Labelled photos from "LAMIACEAE-DATASET", an image-classification folder in jow9wachirawit/LamiaceaeClassify. The possible labels are: hairy basil, sweet basil, thai basil.

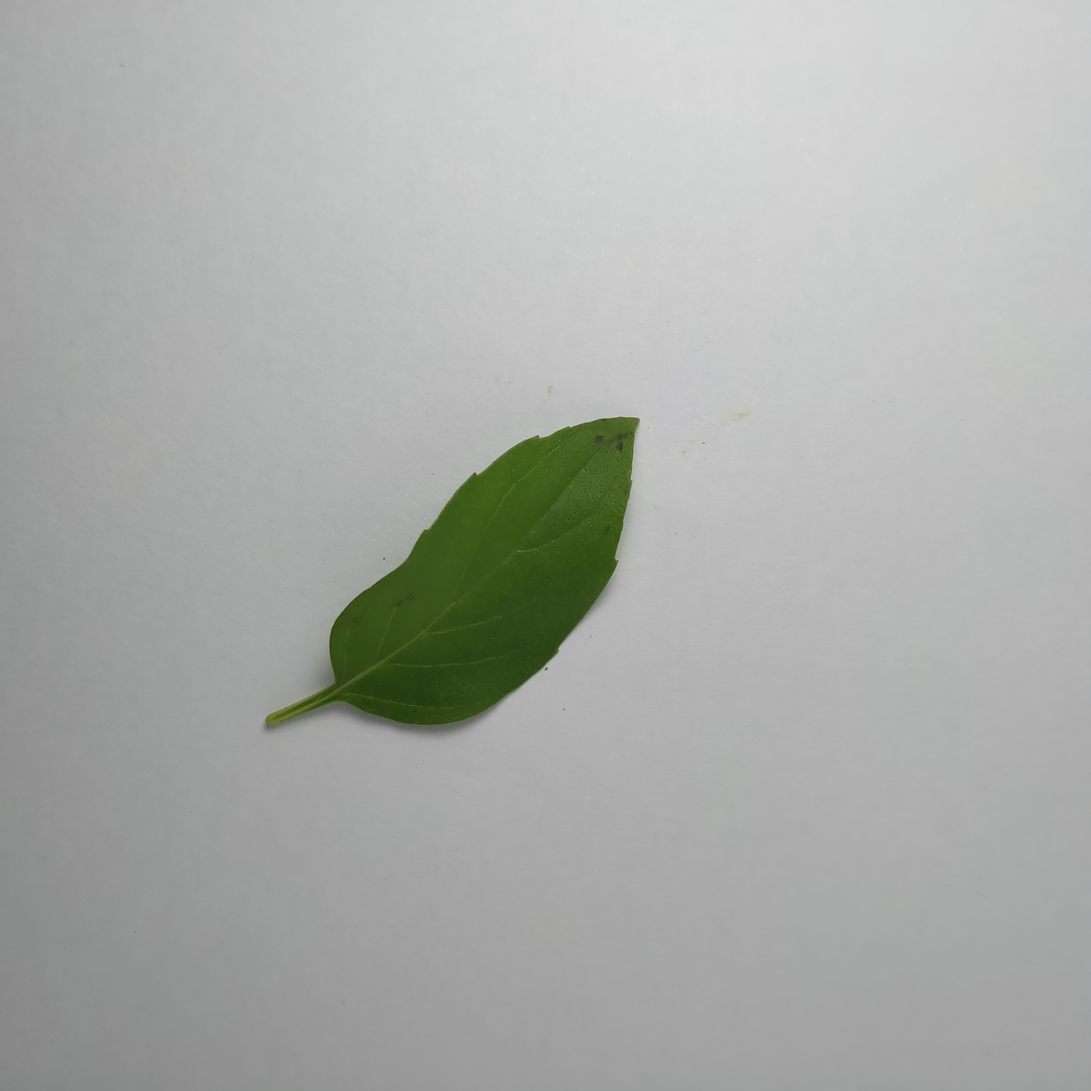
Label: thai basil

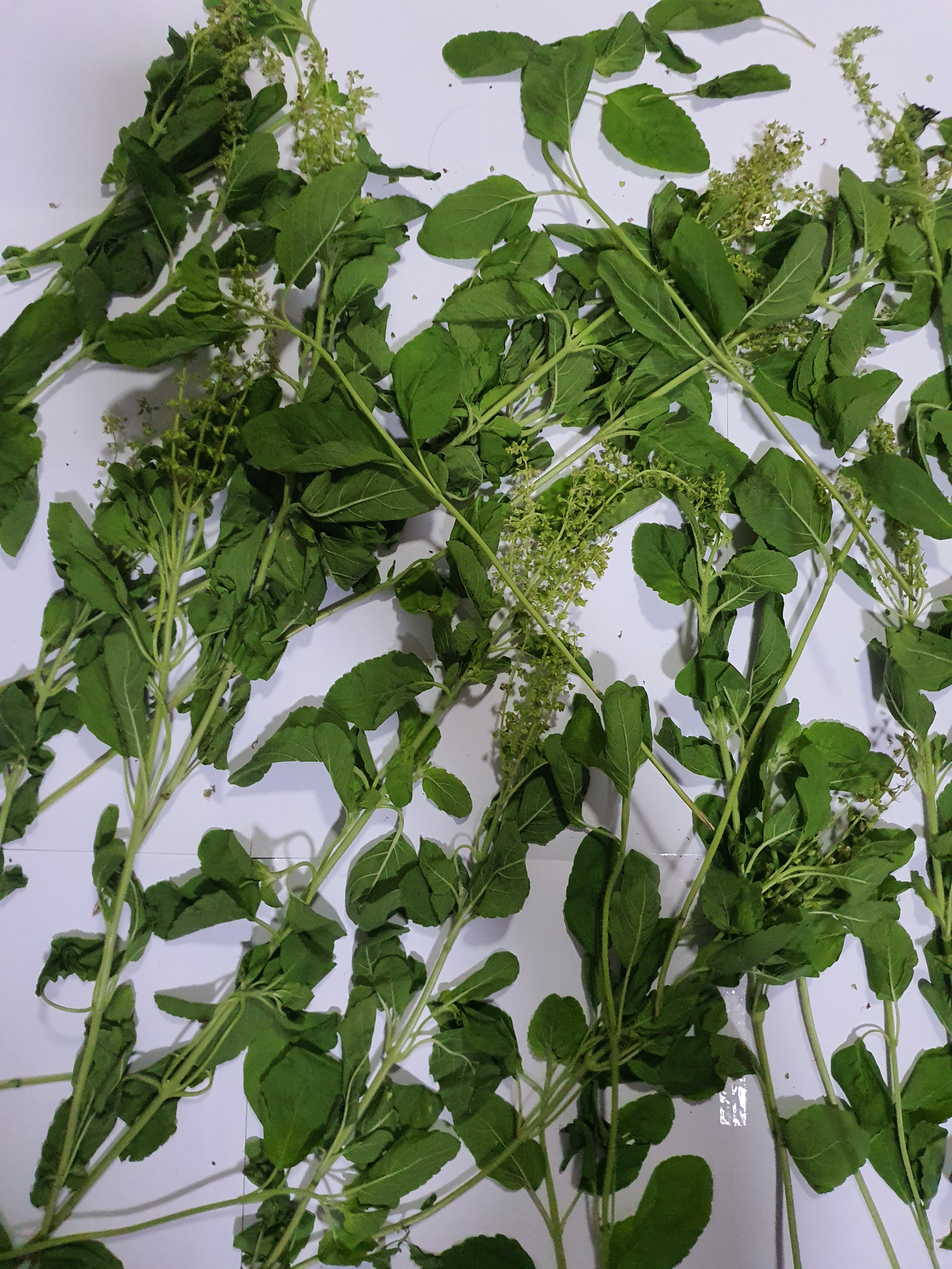
Label: sweet basil

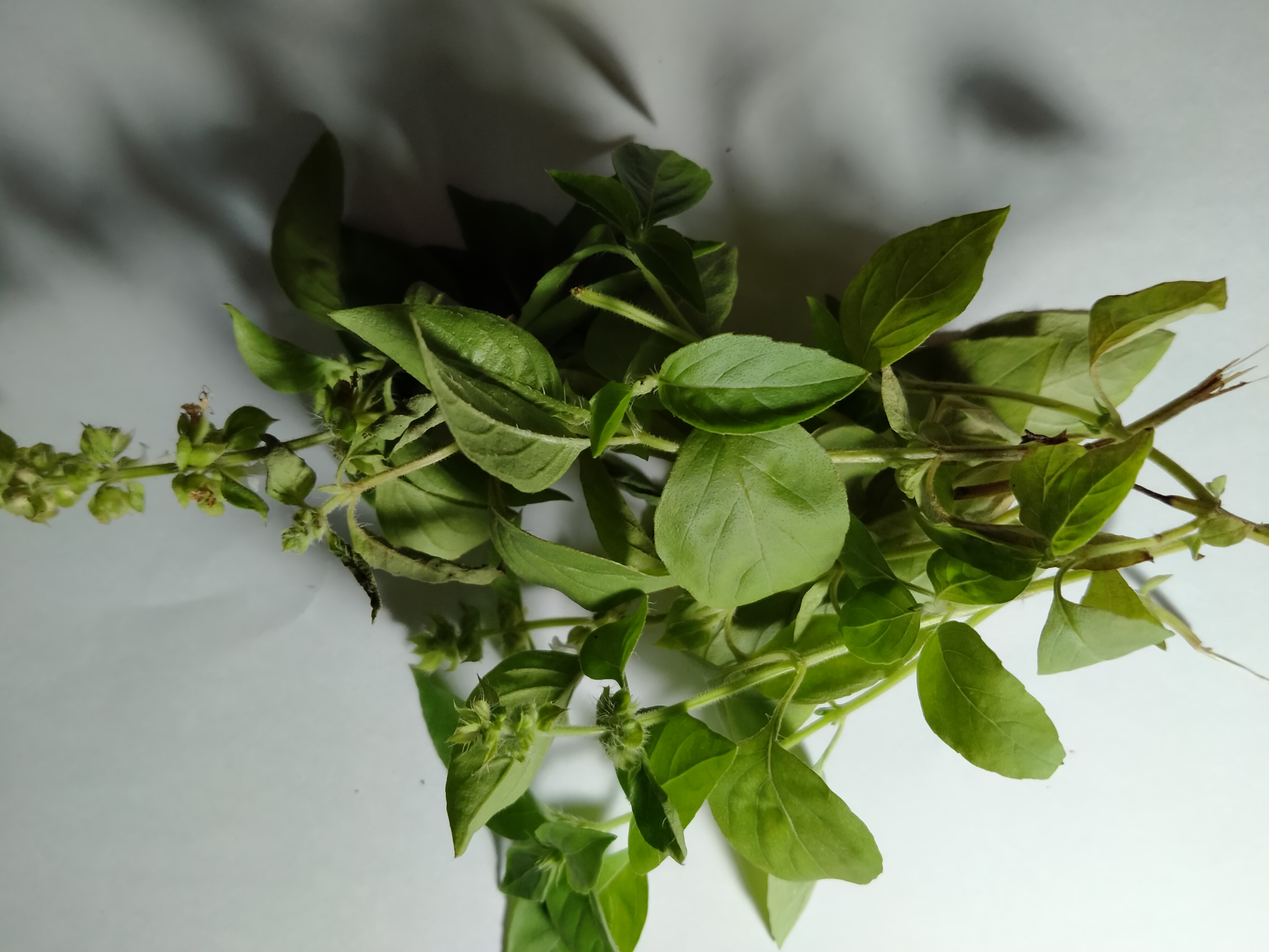
Label: hairy basil

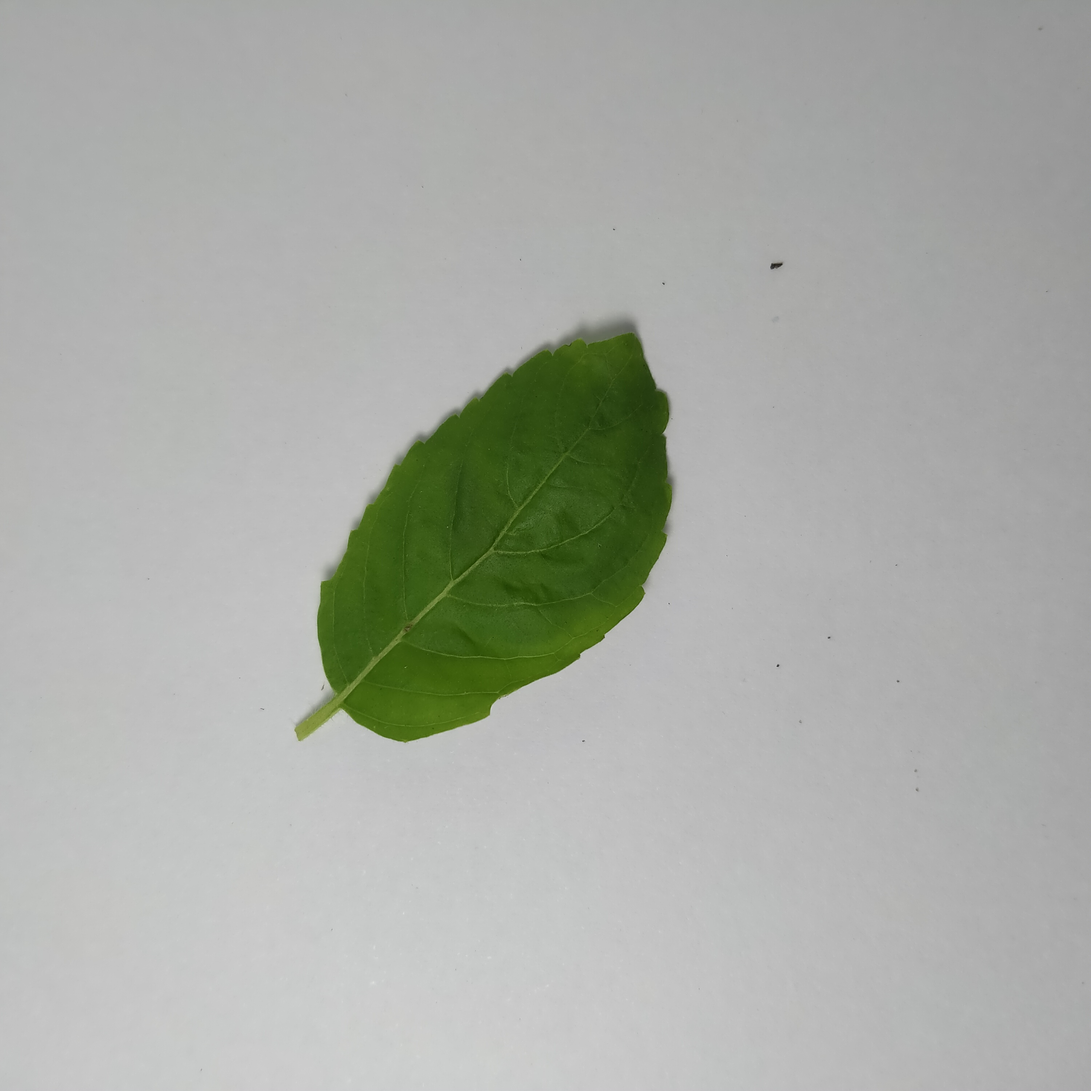
Label: sweet basil

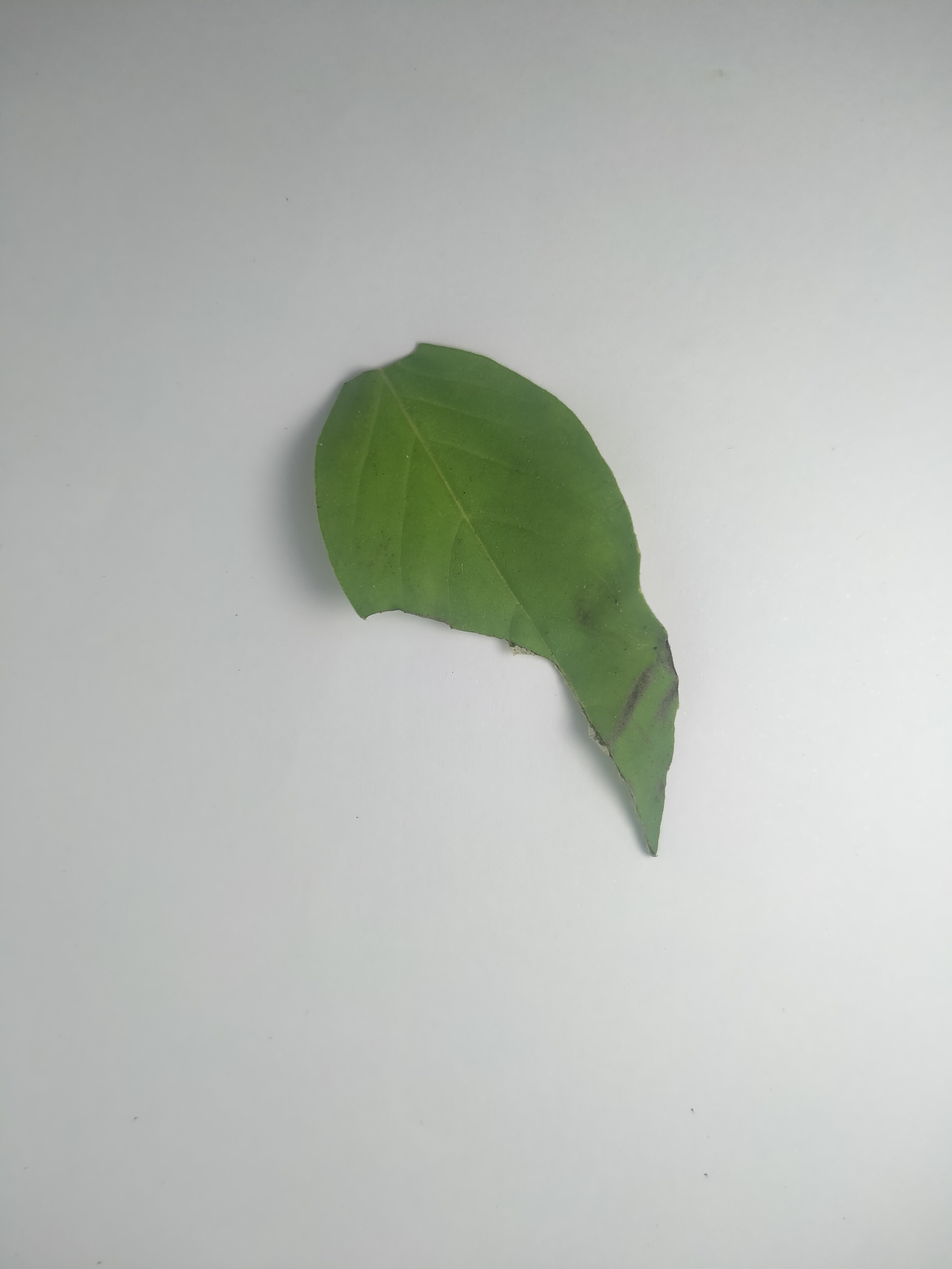
Label: hairy basil

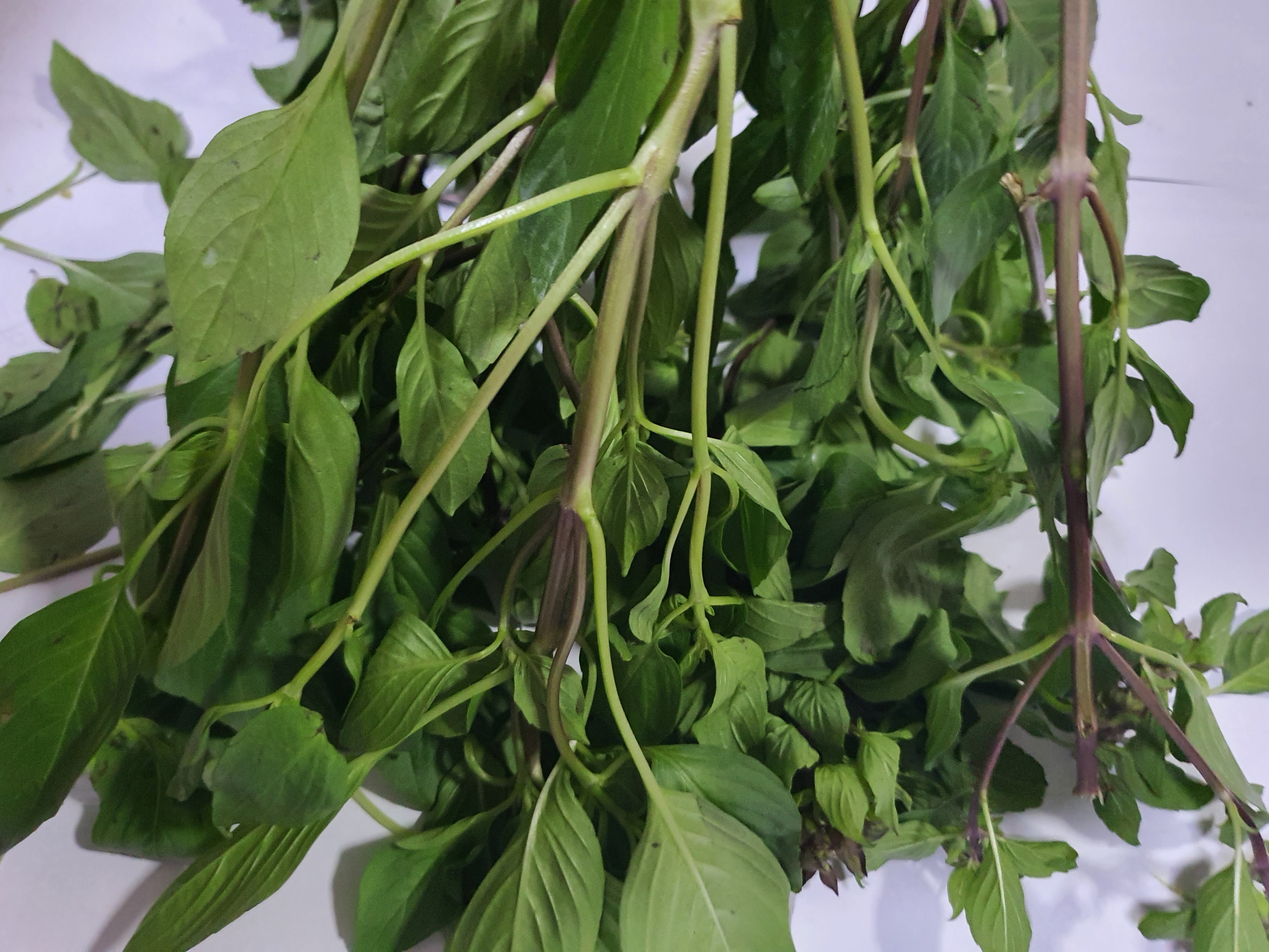
Label: thai basil
